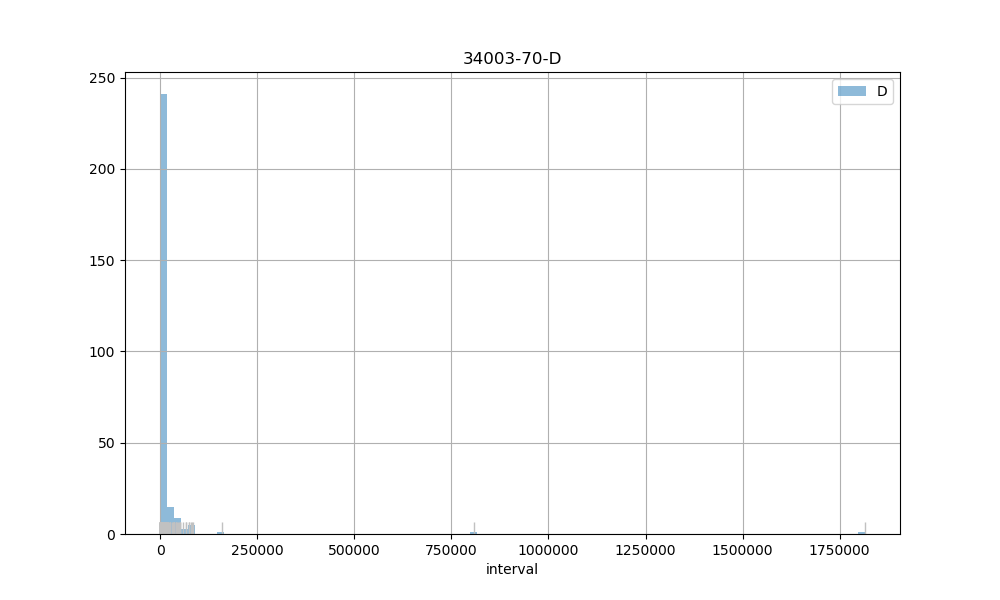

The table this chart was drawn from, first rows:
count, 276.00
mean, 18381
std, 119984
min, 6.00
25%, 907.8
50%, 2682
75%, 7987
max, 1814751
